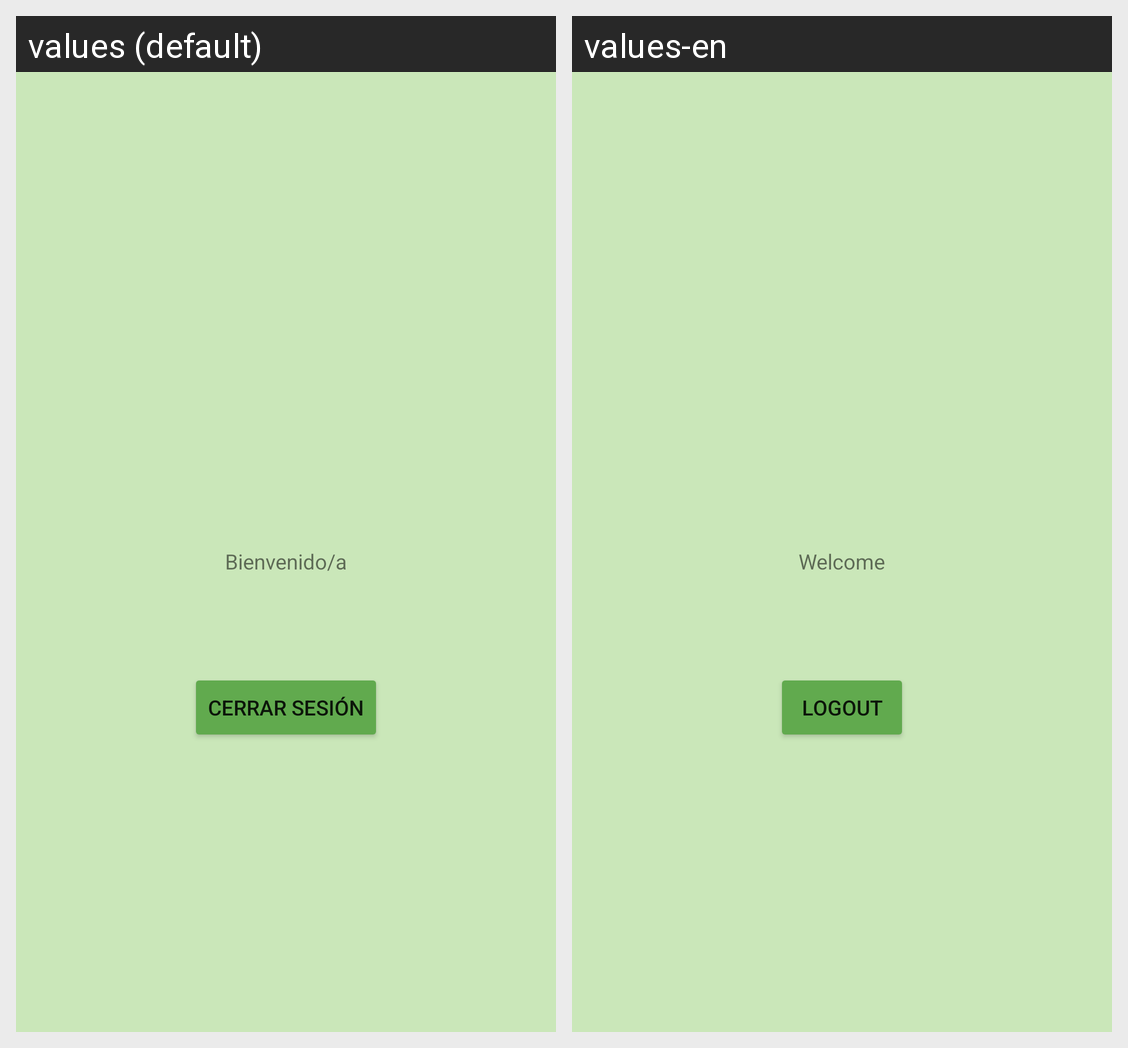

Here is an Android app screen in its default locale and in the app's own translations. Write out the translated-string differences for the strings that appear on this screen.
Android screen res/layout/fragment_profile.xml rendered under 2 locales, left to right: values (default), values-en. Device: Nexus 5 (rendered at 1080×1920; each locale shown at half size, 540×960, under a caption strip naming it); theme Theme.Proyecto.
Strings drawn on this screen, with the default value and each locale's value (text and hints the layout hard-codes, and strings that could not be matched under every locale, appear in the picture but are not listed):

app_welcome
  values: Bienvenido/a
  values-en: Welcome

app_logout
  values: Cerrar sesión
  values-en: Logout
